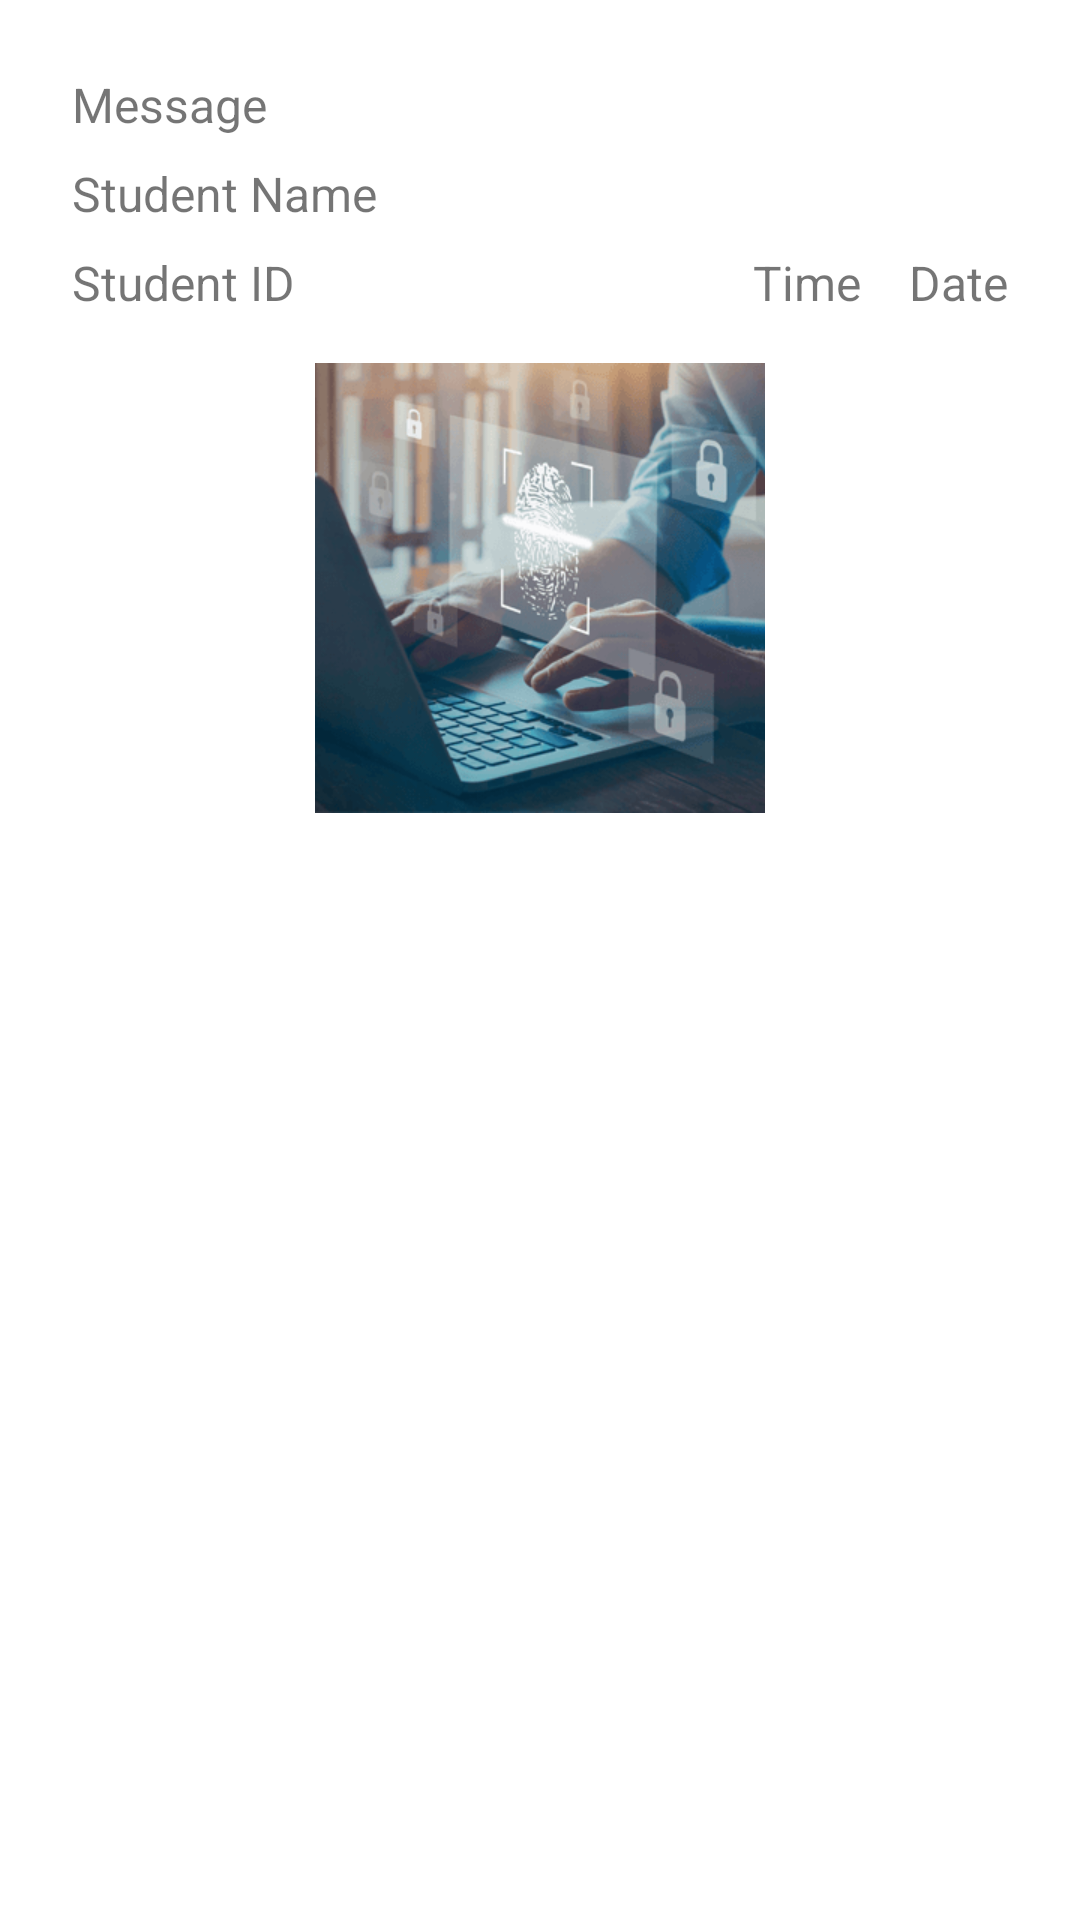

Reconstruct the res/layout file that produces this screen, plus the resources it refers to.
<!-- AndroidManifest.xml: application theme Theme.AttendanceMaster -->
<!-- res/layout/dialog_attendance_success.xml -->
<?xml version="1.0" encoding="utf-8"?>
<LinearLayout xmlns:android="http://schemas.android.com/apk/res/android"
    android:orientation="vertical"
    android:padding="24dp"
    android:layout_width="match_parent"
    android:layout_height="wrap_content">

    <TextView
        android:id="@+id/tvMessage"
        android:textSize="16sp"
        android:layout_width="match_parent"
        android:layout_height="wrap_content"
        android:text="Message" />

    <TextView
        android:id="@+id/tvName"
        android:textSize="16sp"
        android:layout_width="match_parent"
        android:layout_height="wrap_content"
        android:layout_marginTop="8dp"
        android:text="Student Name" />

    <LinearLayout
        android:layout_width="match_parent"
        android:layout_height="wrap_content"
        android:orientation="horizontal"
        android:layout_marginTop="8dp">

        <TextView
            android:id="@+id/tvId"
            android:textSize="16sp"
            android:layout_width="0dp"
            android:layout_height="wrap_content"
            android:layout_weight="1"
            android:text="Student ID" />

        <TextView
            android:id="@+id/tvTime"
            android:textSize="16sp"
            android:layout_width="wrap_content"
            android:layout_height="wrap_content"
            android:layout_marginStart="16dp"
            android:text="Time" />

        <TextView
            android:id="@+id/tvDate"
            android:textSize="16sp"
            android:layout_width="wrap_content"
            android:layout_height="wrap_content"
            android:layout_marginStart="16dp"
            android:text="Date" />

    </LinearLayout>

    <ImageView
        android:id="@+id/ivStudentImage"
        android:layout_width="150dp"
        android:layout_height="150dp"
        android:layout_gravity="center"
        android:scaleType="centerCrop"
        android:layout_marginTop="16dp"
        android:src="@drawable/placeholder" />

</LinearLayout>
<!-- resources referenced by this layout -->
<resources>
  <!-- drawable placeholder: png bitmap (drawable, 54478 bytes) -->
  <style name="Theme.AttendanceMaster" parent="Theme.MaterialComponents.DayNight.NoActionBar">
          
          <item name="colorPrimary">@color/lime_green</item>
          <item name="colorPrimaryVariant">@color/purple_700</item>
          <item name="colorOnPrimary">@color/white</item>
          
          <item name="colorSecondary">@color/teal_200</item>
          <item name="colorSecondaryVariant">@color/teal_700</item>
          <item name="colorOnSecondary">@color/black</item>
          
          <item name="android:statusBarColor">?attr/colorPrimaryVariant</item>
          
      </style>
  <color name="lime_green">#32CD32</color>
  <color name="purple_700">#FF3700B3</color>
  <color name="white">#FFFFFFFF</color>
  <color name="teal_200">#FF03DAC5</color>
  <color name="teal_700">#8BD2EB</color>
  <color name="black">#FF000000</color>
</resources>
